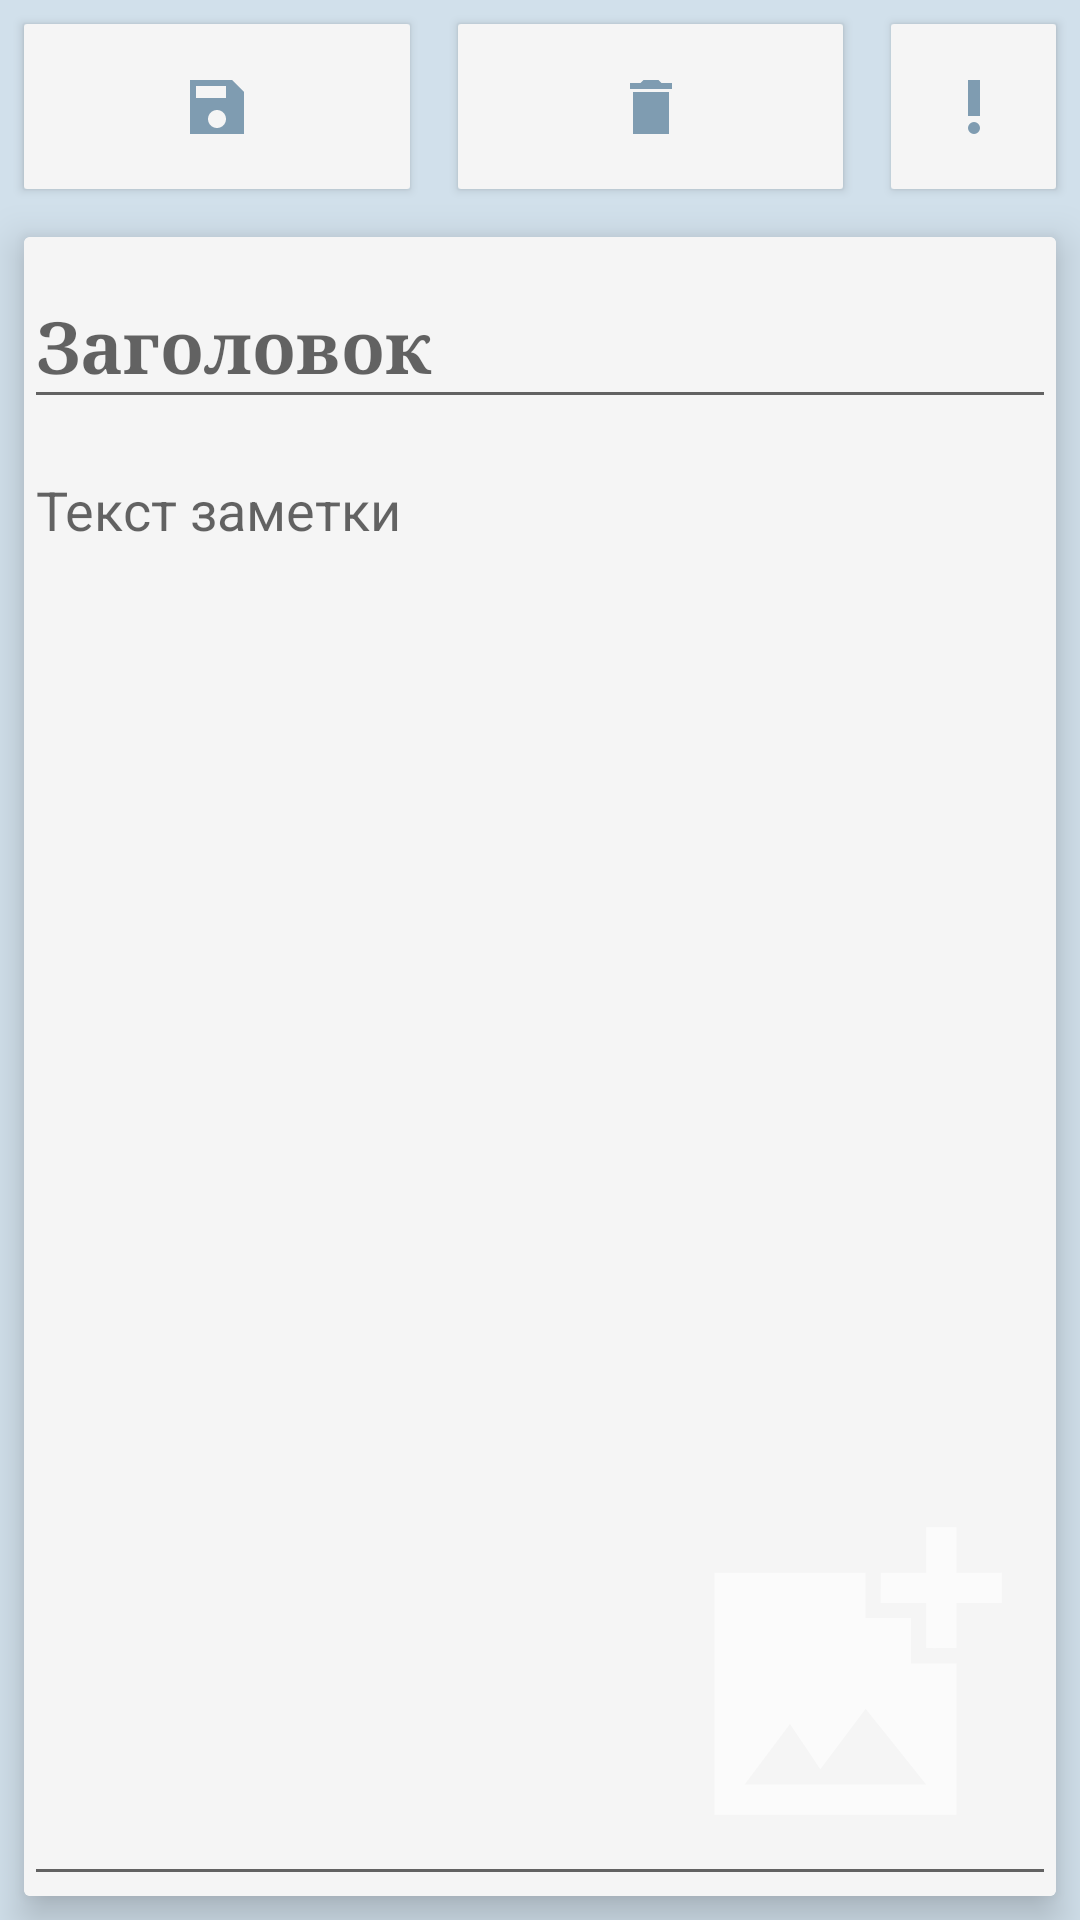

Write the Android layout XML for this screen, with the resource values it uses.
<!-- AndroidManifest.xml: application theme Theme.AppCompat.DayNight.NoActionBar -->
<!-- res/layout/fragment_note_edit.xml -->
<?xml version="1.0" encoding="utf-8"?>
<androidx.constraintlayout.widget.ConstraintLayout xmlns:android="http://schemas.android.com/apk/res/android"
    xmlns:app="http://schemas.android.com/apk/res-auto"
    android:orientation="vertical"
    android:layout_width="match_parent"
    android:layout_height="match_parent"
    android:background="@color/colorBackground">

    <ImageButton
        android:id="@+id/note_edit_saveButton"
        style="@style/ButtonStyle"
        android:layout_width="0dp"
        android:layout_height="55dp"
        android:layout_marginStart="8dp"
        android:layout_marginLeft="8dp"
        android:layout_marginTop="8dp"
        android:layout_marginEnd="8dp"
        android:layout_marginRight="8dp"
        app:layout_constraintEnd_toStartOf="@+id/note_edit_deleteButton"
        app:layout_constraintStart_toStartOf="parent"
        app:layout_constraintTop_toTopOf="parent"
        app:srcCompat="@drawable/ic_sharp_save_24px">

    </ImageButton>

    <ImageButton
        android:id="@+id/note_edit_deleteButton"
        style="@style/ButtonStyle"
        android:layout_width="0dp"
        android:layout_height="0dp"
        android:layout_marginStart="8dp"
        android:layout_marginLeft="8dp"
        android:layout_marginEnd="8dp"
        android:layout_marginRight="8dp"
        app:layout_constraintBottom_toBottomOf="@+id/note_edit_saveButton"
        app:layout_constraintEnd_toStartOf="@+id/note_edit_importanceButton"
        app:layout_constraintStart_toEndOf="@+id/note_edit_saveButton"
        app:layout_constraintTop_toTopOf="@+id/note_edit_saveButton"
        app:srcCompat="@drawable/ic_sharp_delete_24px" />

    <ImageButton
        android:id="@+id/note_edit_importanceButton"
        style="@style/ButtonStyle"
        android:layout_width="55dp"
        android:layout_height="0dp"
        android:layout_marginStart="8dp"
        android:layout_marginLeft="8dp"
        android:layout_marginEnd="8dp"
        android:layout_marginRight="8dp"
        app:layout_constraintBottom_toBottomOf="@+id/note_edit_deleteButton"
        app:layout_constraintEnd_toEndOf="parent"
        app:layout_constraintStart_toEndOf="@+id/note_edit_deleteButton"
        app:layout_constraintTop_toTopOf="@+id/note_edit_deleteButton"
        app:srcCompat="@drawable/ic_sharp_priority_default_24px" />

    <androidx.cardview.widget.CardView
        android:layout_width="0dp"
        android:layout_height="0dp"
        android:layout_marginStart="8dp"
        android:layout_marginLeft="8dp"
        android:layout_marginTop="16dp"
        android:layout_marginEnd="8dp"
        android:layout_marginRight="8dp"
        android:layout_marginBottom="8dp"
        android:background="@color/colorBackground"
        android:scrollbars="vertical"
        app:cardElevation="8dp"
        app:layout_constraintBottom_toBottomOf="parent"
        app:layout_constraintEnd_toEndOf="parent"
        app:layout_constraintStart_toStartOf="parent"
        app:layout_constraintTop_toBottomOf="@+id/note_edit_saveButton">

        <androidx.constraintlayout.widget.ConstraintLayout
            android:layout_width="match_parent"
            android:layout_height="match_parent"
            android:background="@color/colorBackgroundWhite">

            <ImageView
                android:id="@+id/note_edit_photo"
                android:layout_width="121dp"
                android:layout_height="121dp"
                android:layout_marginEnd="8dp"
                android:layout_marginRight="8dp"
                android:layout_marginBottom="12dp"
                app:layout_constraintBottom_toBottomOf="parent"
                app:layout_constraintEnd_toEndOf="parent"
                app:srcCompat="@drawable/ic_sharp_add_photo_alternate_24px" />

            <com.google.android.material.textfield.TextInputLayout
                android:id="@+id/note_edit_textInputLayout"
                android:layout_width="match_parent"
                android:layout_height="wrap_content"
                app:layout_constraintStart_toStartOf="parent"
                app:layout_constraintTop_toTopOf="parent">

                <com.google.android.material.textfield.TextInputEditText
                    android:id="@+id/note_edit_head"
                    android:layout_width="match_parent"
                    android:layout_height="match_parent"
                    android:fontFamily="serif"
                    android:hint="@string/head"
                    android:textColor="@color/colorTextMain"
                    android:textSize="24sp"
                    android:textStyle="bold" />
            </com.google.android.material.textfield.TextInputLayout>

            <EditText
                android:id="@+id/note_edit_body"
                android:layout_width="0dp"
                android:layout_height="0dp"
                android:layout_marginTop="8dp"
                android:ems="10"
                android:gravity="top"
                android:hint="@string/note_text"
                android:inputType="textMultiLine"
                android:lineSpacingExtra="8sp"
                android:textColor="@color/colorTextMain"
                app:layout_constraintBottom_toBottomOf="parent"
                app:layout_constraintEnd_toEndOf="parent"
                app:layout_constraintStart_toStartOf="parent"
                app:layout_constraintTop_toBottomOf="@+id/note_edit_textInputLayout" />

        </androidx.constraintlayout.widget.ConstraintLayout>

    </androidx.cardview.widget.CardView>


</androidx.constraintlayout.widget.ConstraintLayout>
<!-- resources referenced by this layout -->
<resources>
  <color name="colorBackground">#d1e0eb</color>
  <color name="colorBackgroundWhite">#f5f5f5</color>
  <color name="colorTextMain">#3f5160</color>
  <!-- drawable ic_sharp_add_photo_alternate_24px (drawable) -->
  <vector xmlns:android="http://schemas.android.com/apk/res/android"
      android:width="24dp"
      android:height="24dp"
      android:viewportWidth="24"
      android:viewportHeight="24">
    <path
        android:fillColor="#fbfbfb"
        android:pathData="M19,7v2.99s-1.99,0.01 -2,0L17,7h-3s0.01,-1.99 0,-2h3L17,2h2v3h3v2h-3zM16,11L16,8h-3L13,5L3,5v16h16L19,11h-3zM5,19l3,-4 2,3 3,-4 4,5L5,19z"/>
  </vector>
  <!-- drawable ic_sharp_delete_24px (drawable) -->
  <vector xmlns:android="http://schemas.android.com/apk/res/android"
      android:width="24dp"
      android:height="24dp"
      android:viewportWidth="24"
      android:viewportHeight="24">
    <path
        android:fillColor="#7f9cb1"
        android:pathData="M6,21h12V7H6v14zM19,4h-3.5l-1,-1h-5l-1,1H5v2h14V4z"/>
  </vector>
  <!-- drawable ic_sharp_priority_default_24px (drawable) -->
  <vector xmlns:android="http://schemas.android.com/apk/res/android"
      android:width="24dp"
      android:height="24dp"
      android:viewportWidth="24"
      android:viewportHeight="24">
    <path
        android:fillColor="#7f9cb1"
        android:pathData="M12,19m-2,0a2,2 0,1 1,4 0a2,2 0,1 1,-4 0"/>
    <path
        android:fillColor="#7f9cb1"
        android:pathData="M10,3h4v12h-4z"/>
  </vector>
  <!-- drawable ic_sharp_save_24px (drawable) -->
  <vector xmlns:android="http://schemas.android.com/apk/res/android"
      android:width="24dp"
      android:height="24dp"
      android:viewportWidth="24"
      android:viewportHeight="24">
    <path
        android:fillColor="#7f9cb1"
        android:pathData="M17,3L3,3v18h18L21,7l-4,-4zM12,19c-1.66,0 -3,-1.34 -3,-3s1.34,-3 3,-3 3,1.34 3,3 -1.34,3 -3,3zM15,9L5,9L5,5h10v4z"/>
  </vector>
  <string name="head">Заголовок</string>
  <string name="note_text">Текст заметки</string>
  <style name="ButtonStyle">
          <item name="android:background">@drawable/button_background</item>
          <item name="android:clickable">true</item>
          <item name="android:focusable">true</item>
          <item name="android:foreground">?android:attr/selectableItemBackground</item>
  
      </style>
  <!-- drawable button_background (drawable) -->
  <?xml version="1.0" encoding="utf-8"?>
  <selector xmlns:android="http://schemas.android.com/apk/res/android">
      <item>
          <shape xmlns:android="http://schemas.android.com/apk/res/android"
              android:shape="rectangle">
              <solid android:color="@color/colorBackgroundWhite" />
              <corners android:radius="1dp" />
          </shape>
      </item>
  
  </selector>
</resources>
